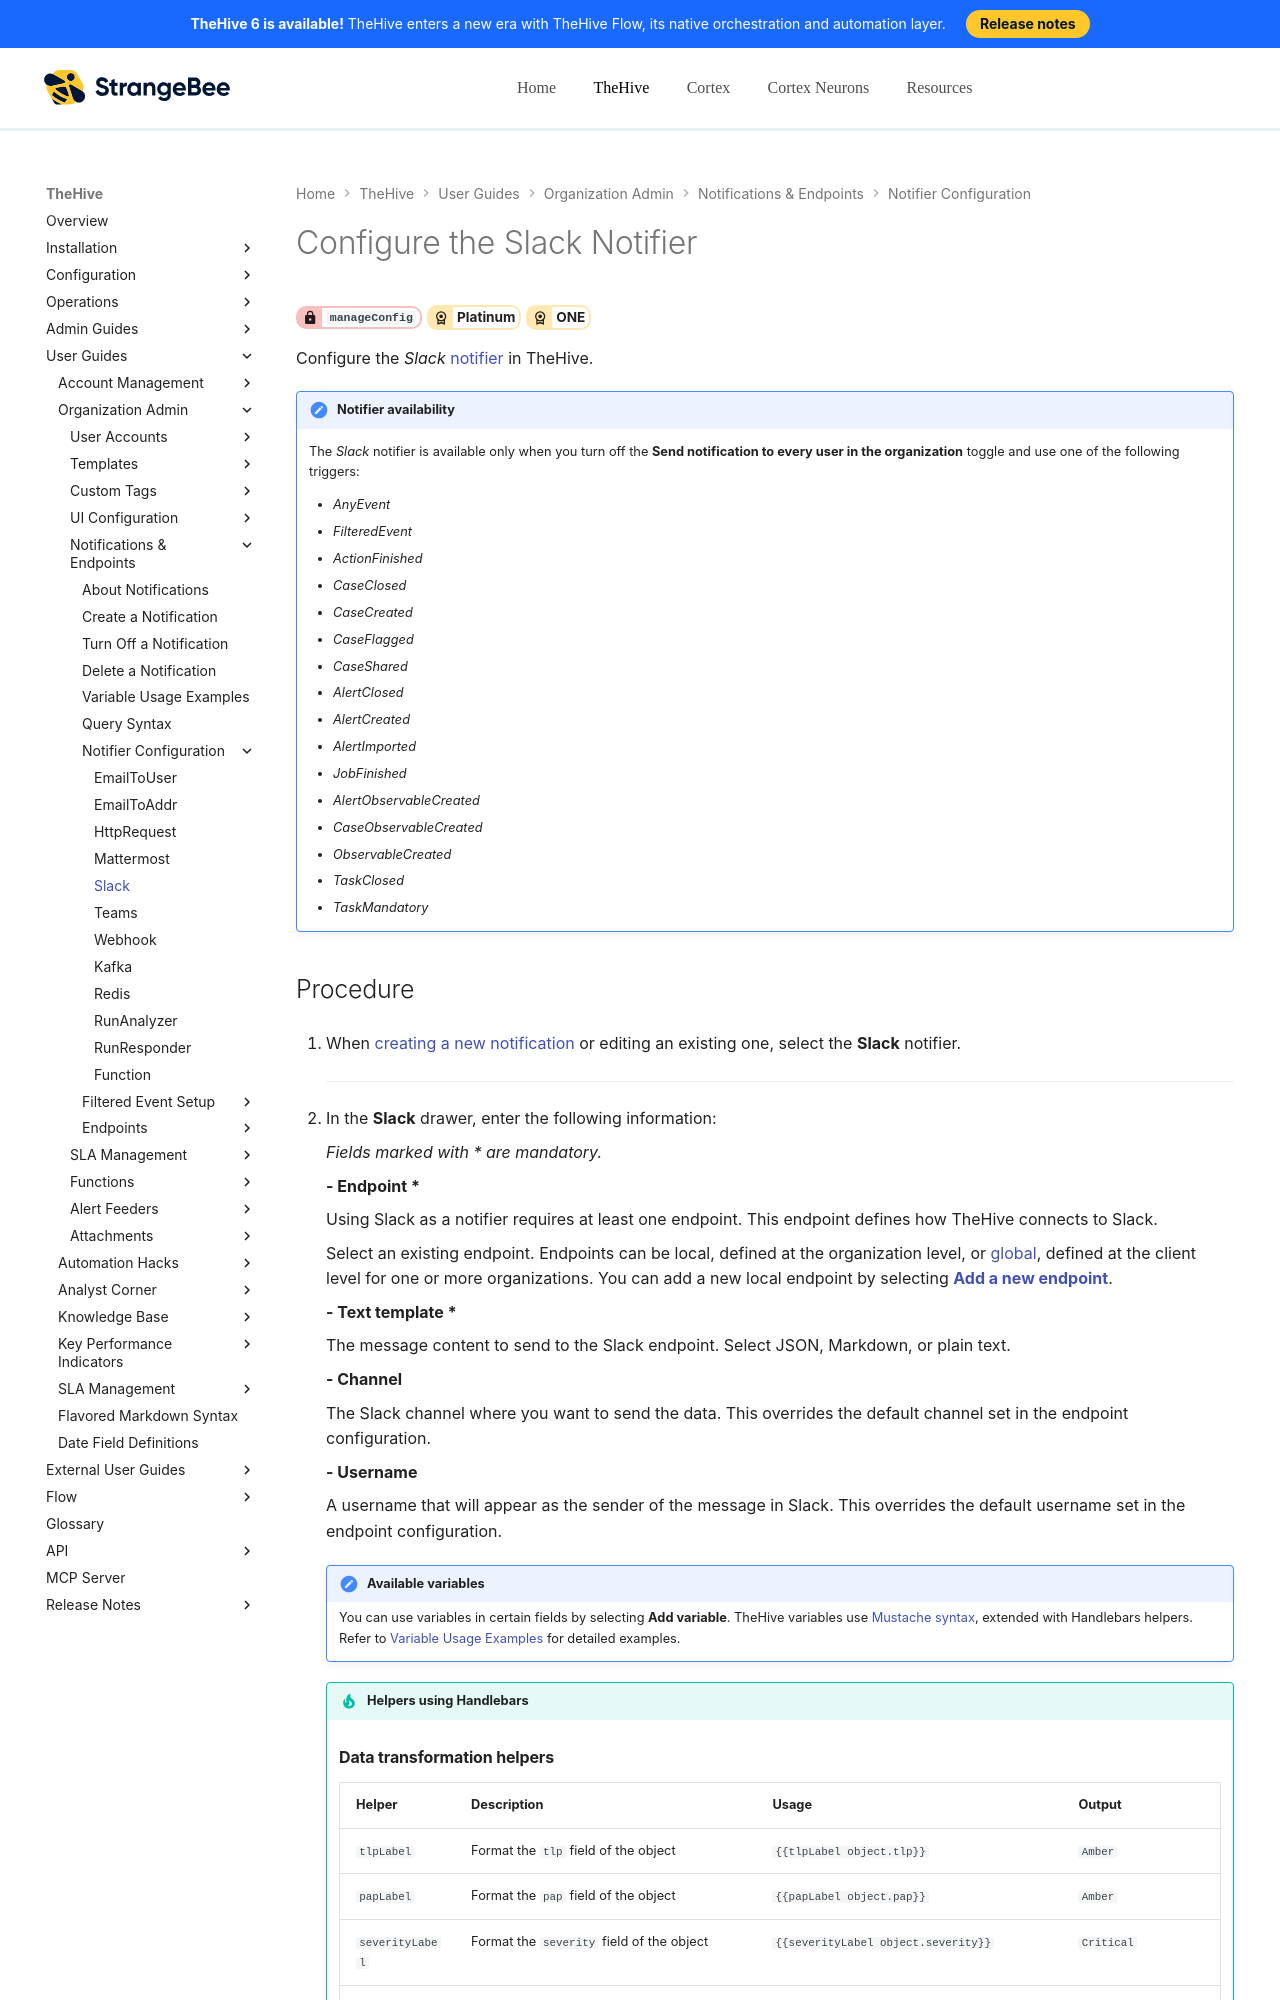

repository: StrangeBeeCorp/docs · page: thehive/user-guides/organization/configure-organization/manage-notifications/notifiers/slack/index.html · generator: mkdocs

# Configure the Slack Notifier

<!-- md:permission `manageConfig` --> <!-- md:license Platinum --> <!-- md:license ONE -->

Configure the *Slack* [notifier](../about-notifications.md#notifiers) in TheHive.

!!! note "Notifier availability"
    The *Slack* notifier is available only when you turn off the **Send notification to every user in the organization** toggle and use one of the following triggers:

    * *AnyEvent*  
    * *FilteredEvent*  
    * *ActionFinished*  
    * *CaseClosed*  
    * *CaseCreated*  
    * *CaseFlagged*  
    * *CaseShared*  
    * *AlertClosed*  
    * *AlertCreated*  
    * *AlertImported*  
    * *JobFinished*  
    * *AlertObservableCreated*  
    * *CaseObservableCreated*  
    * *ObservableCreated*  
    * *TaskClosed*  
    * *TaskMandatory*

<h2>Procedure</h2>

1. When [creating a new notification](../create-a-notification.md) or editing an existing one, select the **Slack** notifier.

    ---

2. In the **Slack** drawer, enter the following information:

    *Fields marked with \* are mandatory.*

    **- Endpoint \***

    Using Slack as a notifier requires at least one endpoint. This endpoint defines how TheHive connects to Slack.

    Select an existing endpoint. Endpoints can be local, defined at the organization level, or [global](../../../../../administration/add-a-global-endpoint.md), defined at the client level for one or more organizations. You can add a new local endpoint by selecting [**Add a new endpoint**](../../manage-endpoints/add-slack-endpoint.md).

    **- Text template \***
